Run: headless pygame with SDL's dummy video driver; simulated clock (each Clock.tick advances the game by its frame time, no real sleeping); random seed 0; keys injected as events and as key.get_pressed() state; mouse plan: one left click at the window centre at the start of phase 2, then a move to the lower-right quarter at the start of phase 3.
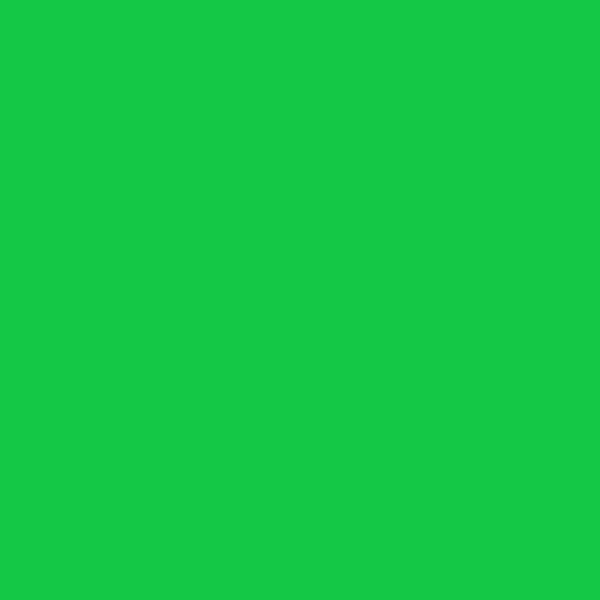
Frame 1 of 4 · flips 1–60 · no input
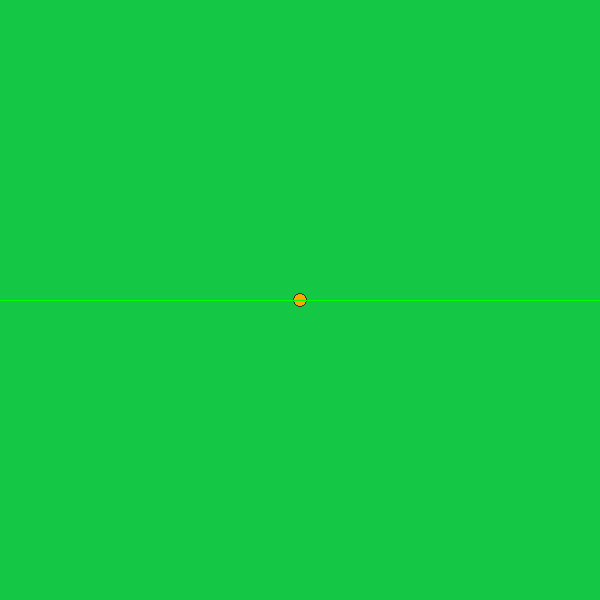
Frame 2 of 4 · flips 61–180 · clicked the window centre · tapped SPACE, RETURN · held RIGHT (→), D
Frame 3 of 4 · flips 181–300 · moved the mouse to the lower-right quarter · held DOWN (↓), S · screen unchanged from frame 2, image omitted
Frame 4 of 4 · flips 301–420 · held LEFT (←), A, UP (↑), W · screen unchanged from frame 3, image omitted

The pygame program that drew these frames:

import pygame
from typing import Collection

def average(iterable: Collection):
    return sum(iterable) / len(iterable) if iterable else 0


class LinearRegression:
    def __init__(self):
        self.is_fitted = False

        self.X: Collection = None  # y
        self.Y: Collection = None  # x
        self.avg_x: float = None  # y̅
        self.avg_y: float = None  # x̅
        self.slope: float = None  # m
        self.y_intercept: float = None  # b

    def fit(self, inputs, outputs):
        self.is_fitted = True

        self.X = inputs
        self.Y = outputs
        self.avg_x = average(self.X)
        self.avg_y = average(self.Y)
        self.slope = self._calc_slope()
        self.y_intercept = self._calc_y_intercept()

    def _calc_slope(self):
        if not self.is_fitted:
            return

        total_difference = 0
        total_x_difference_square = 0

        for x, y in zip(self.X, self.Y):
            x_difference = x - self.avg_x
            y_difference = y - self.avg_y

            total_difference += x_difference * y_difference
            total_x_difference_square += x_difference ** 2

        return total_difference / total_x_difference_square if total_x_difference_square else 0

    def _calc_y_intercept(self):
        if not self.is_fitted:
            return
        return self.avg_y - self.slope * self.avg_x

    def predict(self, input):
        if not self.is_fitted:
            return
        return self.slope * input + self.y_intercept


def calc_lr_line_pos(point_data):
    x_list = []
    y_list = []
    
    for x, y in point_data:
        x_list.append(x)
        y_list.append(y)
    
    lr.fit(x_list, y_list)
    
    line_start = 0, lr.predict(0)
    line_end = WIDTH, lr.predict(WIDTH)
    
    return line_start, line_end


# CONSTS
WIDTH, HEIGHT = 600, 600
BACKGROUND = (20, 200, 70)


points = []
lr = LinearRegression()
lr_line_pos = None

pygame.init()

screen = pygame.display.set_mode([WIDTH, HEIGHT])
pygame.display.set_caption('Linear Regression Visualization')

clock = pygame.time.Clock()

done = False

while not done:
    for event in pygame.event.get():
        if event.type == pygame.QUIT:
            done = True
        elif event.type == pygame.MOUSEBUTTONDOWN:
            left_pressed, _, right_pressed = pygame.mouse.get_pressed()
            
            if left_pressed or right_pressed:
                if left_pressed:
                    points.append(pygame.mouse.get_pos())
                elif right_pressed and points:
                    points.pop()
                lr_line_pos = calc_lr_line_pos(points)
    
    screen.fill(BACKGROUND)

    for point in points:
        pygame.draw.circle(screen, (255, 165, 0), point, 7)
        pygame.draw.circle(screen, (50, 50, 50), point, 7, 1)
    
    if lr_line_pos:
        pygame.draw.line(screen, (0, 255, 0), *lr_line_pos)

    clock.tick(60)

    pygame.display.flip()
